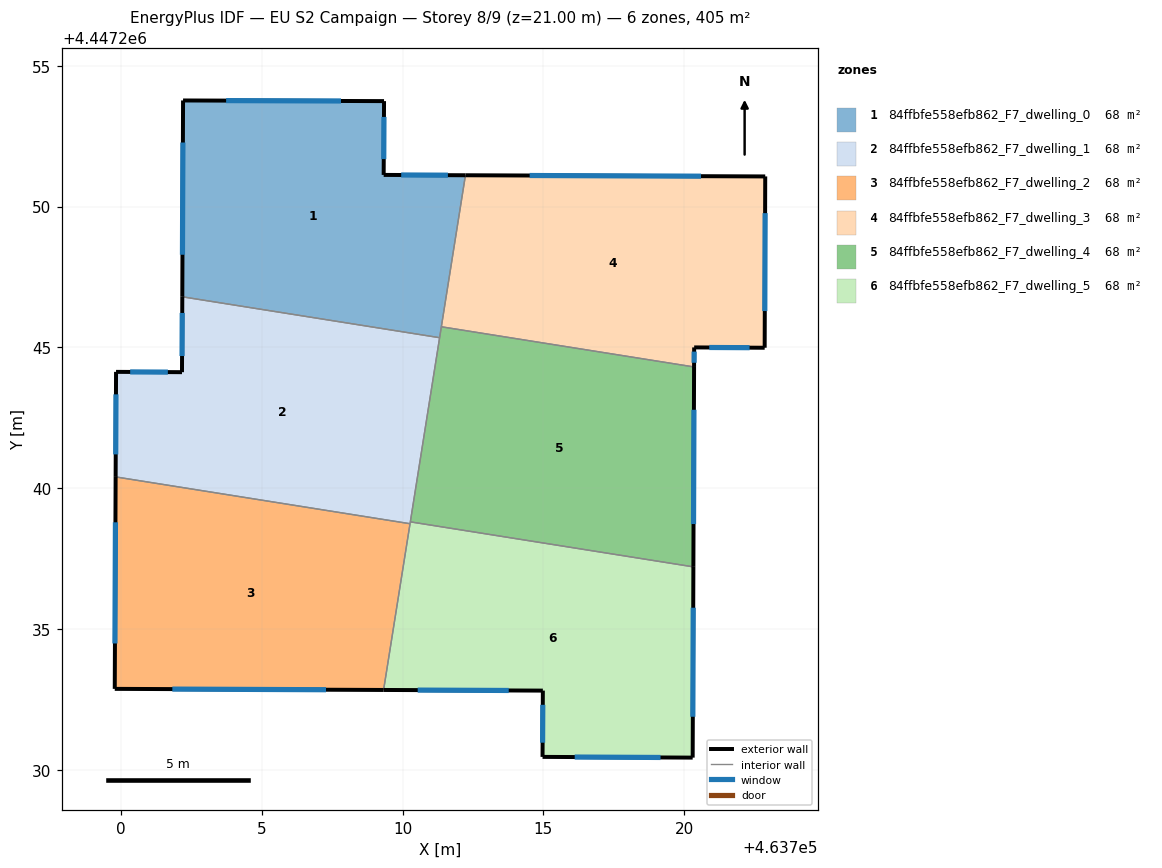
=== STOREY PLAN SPEC (per zone: floor XY polygon, exterior-wall plan segments, windows/doors) ===
zone 1: 84ffbfe558efb862_F7_dwelling_0  (67.5 m²)
  floor: (463712.23, 4447251.11) (463711.32, 4447245.35) (463702.18, 4447246.80) (463702.21, 4447253.77) (463709.34, 4447253.75) (463709.33, 4447251.13)
  exterior wall: (463702.21, 4447253.77) – (463702.18, 4447246.80)  [7.0 m]
    window: (463702.20, 4447252.28) – (463702.19, 4447248.29)  [6.8 m²]
  exterior wall: (463709.34, 4447253.75) – (463702.21, 4447253.77)  [7.1 m]
    window: (463707.82, 4447253.75) – (463703.74, 4447253.76)  [7.0 m²]
  exterior wall: (463709.33, 4447251.13) – (463709.34, 4447253.75)  [2.6 m]
    window: (463709.33, 4447251.69) – (463709.34, 4447253.18)  [2.6 m²]
  exterior wall: (463712.23, 4447251.11) – (463709.33, 4447251.13)  [2.9 m]
    window: (463711.61, 4447251.12) – (463709.95, 4447251.12)  [2.8 m²]
  interior walls: 3
zone 2: 84ffbfe558efb862_F7_dwelling_1  (67.5 m²)
  floor: (463711.32, 4447245.35) (463710.27, 4447238.74) (463699.82, 4447240.41) (463699.83, 4447244.13) (463702.17, 4447244.12) (463702.18, 4447246.80)
  exterior wall: (463702.17, 4447244.12) – (463699.83, 4447244.13)  [2.3 m]
    window: (463701.67, 4447244.13) – (463700.33, 4447244.13)  [2.3 m²]
  exterior wall: (463702.18, 4447246.80) – (463702.17, 4447244.12)  [2.7 m]
    window: (463702.18, 4447246.23) – (463702.17, 4447244.70)  [2.6 m²]
  exterior wall: (463699.83, 4447244.13) – (463699.82, 4447240.41)  [3.7 m]
    window: (463699.83, 4447243.34) – (463699.82, 4447241.20)  [3.7 m²]
  interior walls: 4
zone 3: 84ffbfe558efb862_F7_dwelling_2  (67.5 m²)
  floor: (463710.27, 4447238.74) (463709.33, 4447232.84) (463699.78, 4447232.88) (463699.82, 4447240.41)
  exterior wall: (463699.78, 4447232.88) – (463709.33, 4447232.84)  [9.5 m]
    window: (463701.83, 4447232.87) – (463707.28, 4447232.85)  [9.4 m²]
  exterior wall: (463699.82, 4447240.41) – (463699.78, 4447232.88)  [7.5 m]
    window: (463699.81, 4447238.79) – (463699.79, 4447234.49)  [7.4 m²]
  interior walls: 2
zone 4: 84ffbfe558efb862_F7_dwelling_3  (67.5 m²)
  floor: (463722.88, 4447251.07) (463722.86, 4447244.99) (463720.35, 4447245.00) (463720.35, 4447244.31) (463711.38, 4447245.74) (463712.23, 4447251.11)
  exterior wall: (463722.88, 4447251.07) – (463712.23, 4447251.11)  [10.6 m]
    window: (463720.60, 4447251.08) – (463714.51, 4447251.11)  [10.4 m²]
  exterior wall: (463722.86, 4447244.99) – (463722.88, 4447251.07)  [6.1 m]
    window: (463722.86, 4447246.29) – (463722.87, 4447249.77)  [6.0 m²]
  exterior wall: (463720.35, 4447245.00) – (463722.86, 4447244.99)  [2.5 m]
    window: (463720.89, 4447245.00) – (463722.32, 4447244.99)  [2.5 m²]
  exterior wall: (463720.35, 4447244.31) – (463720.35, 4447245.00)  [0.7 m]
    window: (463720.35, 4447244.46) – (463720.35, 4447244.85)  [0.7 m²]
  interior walls: 2
zone 5: 84ffbfe558efb862_F7_dwelling_4  (67.5 m²)
  floor: (463720.35, 4447244.31) (463720.33, 4447237.21) (463710.28, 4447238.81) (463711.38, 4447245.74)
  exterior wall: (463720.33, 4447237.21) – (463720.35, 4447244.31)  [7.1 m]
    window: (463720.33, 4447238.73) – (463720.35, 4447242.79)  [7.0 m²]
  interior walls: 4
zone 6: 84ffbfe558efb862_F7_dwelling_5  (67.5 m²)
  floor: (463720.33, 4447237.21) (463720.30, 4447230.44) (463714.97, 4447230.46) (463714.98, 4447232.82) (463709.33, 4447232.84) (463710.28, 4447238.81)
  exterior wall: (463709.33, 4447232.84) – (463714.98, 4447232.82)  [5.7 m]
    window: (463710.54, 4447232.84) – (463713.77, 4447232.82)  [5.5 m²]
  exterior wall: (463720.30, 4447230.44) – (463720.33, 4447237.21)  [6.8 m]
    window: (463720.31, 4447231.89) – (463720.32, 4447235.76)  [6.6 m²]
  exterior wall: (463714.97, 4447230.46) – (463720.30, 4447230.44)  [5.3 m]
    window: (463716.11, 4447230.46) – (463719.16, 4447230.44)  [5.2 m²]
  exterior wall: (463714.98, 4447232.82) – (463714.97, 4447230.46)  [2.4 m]
    window: (463714.98, 4447232.31) – (463714.97, 4447230.97)  [2.3 m²]
  interior walls: 3

=== DERIVED (storey summary) ===
Building: EU S2 Campaign
Storey: 8 of 9  (floor level z = 21.00 m)
Storey gross floor area: 405.2 m²
Zones on this storey: 6
  - 84ffbfe558efb862_F7_dwelling_0: floor 67.5 m²; exterior wall 19.6 m (58.9 m²); 4 window(s) 19.2 m²; WWR 32.7%
  - 84ffbfe558efb862_F7_dwelling_1: floor 67.5 m²; exterior wall 8.7 m (26.2 m²); 3 window(s) 8.6 m²; WWR 32.7%
  - 84ffbfe558efb862_F7_dwelling_2: floor 67.5 m²; exterior wall 17.1 m (51.2 m²); 2 window(s) 16.7 m²; WWR 32.7%
  - 84ffbfe558efb862_F7_dwelling_3: floor 67.5 m²; exterior wall 19.9 m (59.8 m²); 4 window(s) 19.5 m²; WWR 32.7%
  - 84ffbfe558efb862_F7_dwelling_4: floor 67.5 m²; exterior wall 7.1 m (21.3 m²); 1 window(s) 7.0 m²; WWR 32.7%
  - 84ffbfe558efb862_F7_dwelling_5: floor 67.5 m²; exterior wall 20.1 m (60.3 m²); 4 window(s) 19.7 m²; WWR 32.7%
Zone adjacency (shared interzone walls):
  - 84ffbfe558efb862_F7_dwelling_0 ↔ 84ffbfe558efb862_F7_dwelling_1
  - 84ffbfe558efb862_F7_dwelling_0 ↔ 84ffbfe558efb862_F7_dwelling_3
  - 84ffbfe558efb862_F7_dwelling_0 ↔ 84ffbfe558efb862_F7_dwelling_4
  - 84ffbfe558efb862_F7_dwelling_1 ↔ 84ffbfe558efb862_F7_dwelling_2
  - 84ffbfe558efb862_F7_dwelling_1 ↔ 84ffbfe558efb862_F7_dwelling_4
  - 84ffbfe558efb862_F7_dwelling_1 ↔ 84ffbfe558efb862_F7_dwelling_5
  - 84ffbfe558efb862_F7_dwelling_2 ↔ 84ffbfe558efb862_F7_dwelling_5
  - 84ffbfe558efb862_F7_dwelling_3 ↔ 84ffbfe558efb862_F7_dwelling_4
  - 84ffbfe558efb862_F7_dwelling_4 ↔ 84ffbfe558efb862_F7_dwelling_5